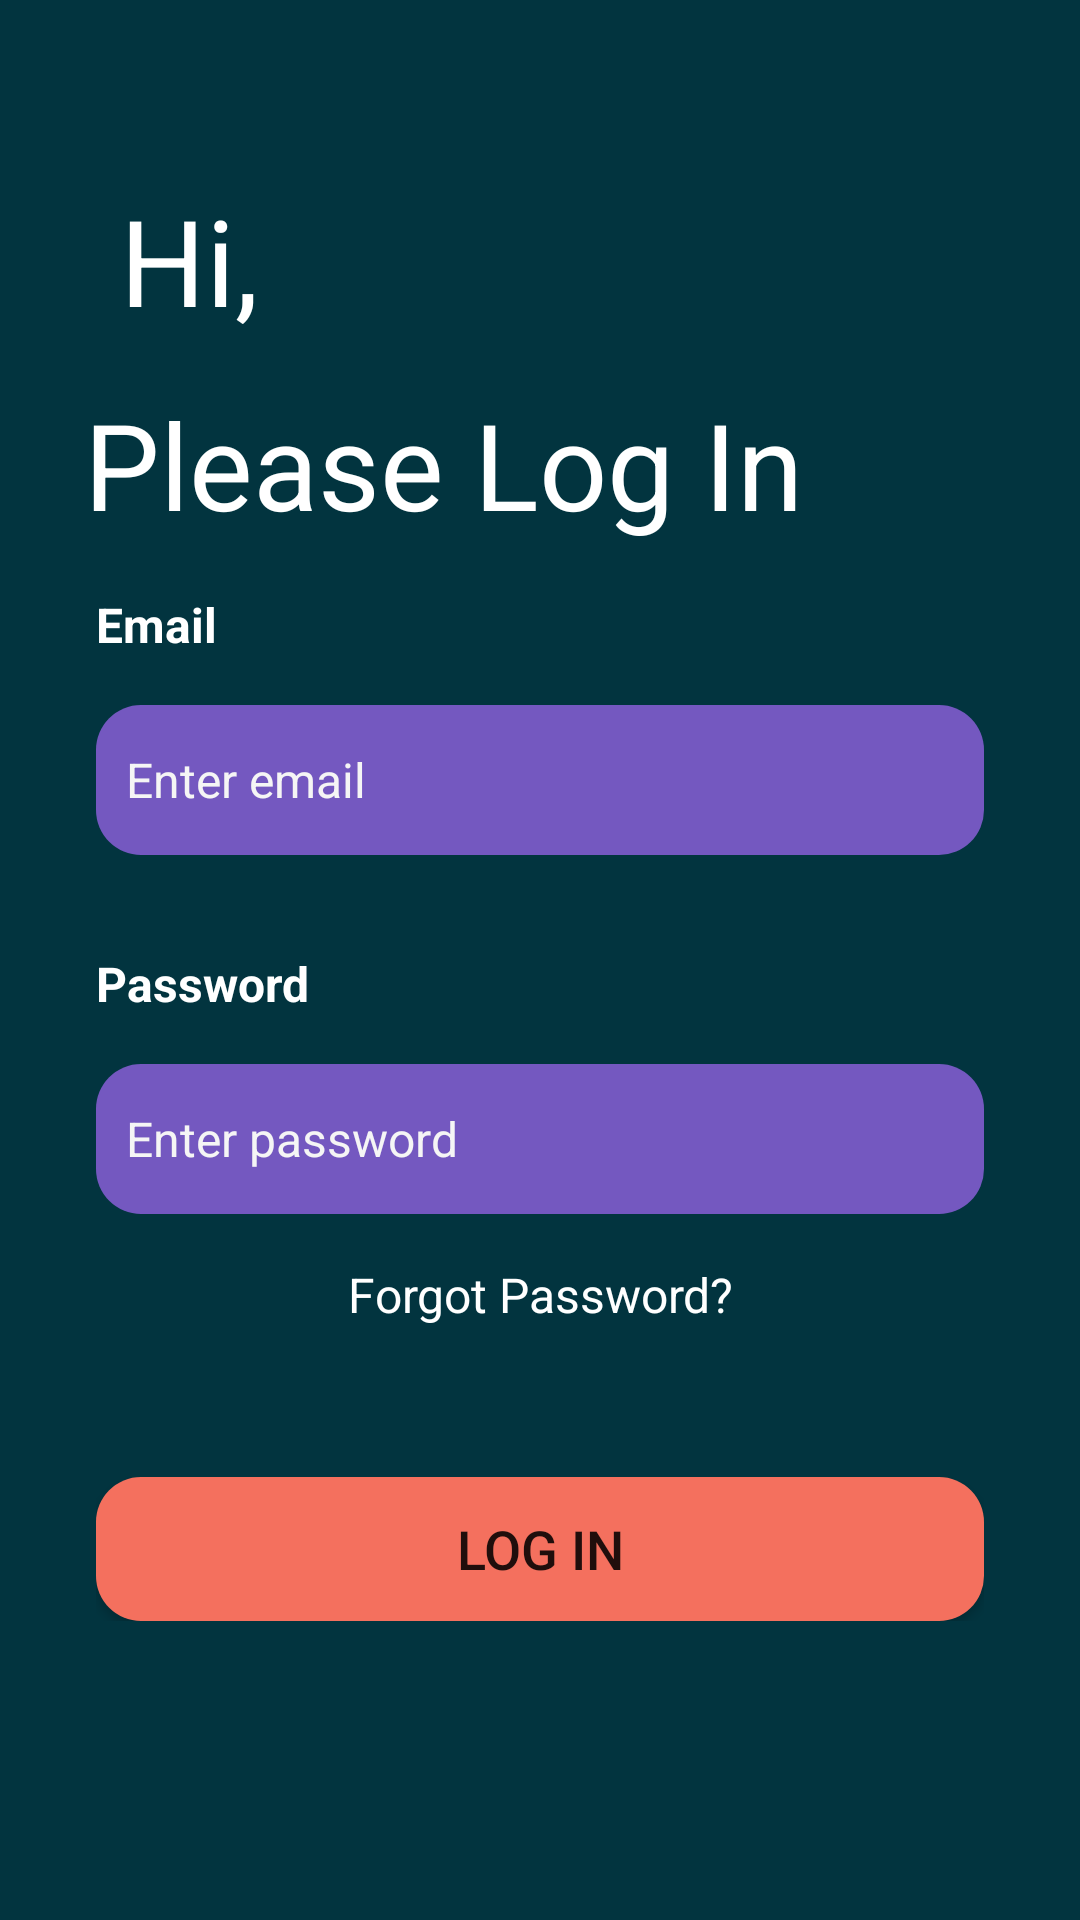

Produce the Android XML layout that renders to this screen, including the resource entries it uses.
<!-- AndroidManifest.xml: application theme Theme.DaringDrinks -->
<!-- res/layout/activity_login.xml -->
<?xml version="1.0" encoding="utf-8"?>
<androidx.constraintlayout.widget.ConstraintLayout xmlns:android="http://schemas.android.com/apk/res/android"
    xmlns:app="http://schemas.android.com/apk/res-auto"
    xmlns:tools="http://schemas.android.com/tools"
    android:layout_width="match_parent"
    android:layout_height="match_parent"
    android:background="#02343F"

    tools:context=".LoginActivity">


    <TextView
        android:id="@+id/textView3"
        android:layout_width="wrap_content"
        android:layout_height="wrap_content"
        android:text="Please Log In"
        android:textColor="#ffffff"
        android:textSize="40sp"
        app:layout_constraintBottom_toBottomOf="parent"
        app:layout_constraintEnd_toEndOf="parent"
        app:layout_constraintHorizontal_bias="0.233"
        app:layout_constraintStart_toStartOf="parent"
        app:layout_constraintTop_toBottomOf="@+id/textView2"
        app:layout_constraintVertical_bias="0.031" />

    <TextView
        android:id="@+id/textView2"
        android:layout_width="wrap_content"
        android:layout_height="wrap_content"
        android:layout_marginStart="40dp"
        android:layout_marginTop="60dp"
        android:text="Hi, "
        android:textColor="#ffffff"
        android:textSize="40sp"
        app:layout_constraintStart_toStartOf="parent"
        app:layout_constraintTop_toTopOf="parent" />

    <ScrollView
        android:layout_width="match_parent"
        android:layout_height="0dp"
        app:layout_constraintBottom_toBottomOf="parent"
        app:layout_constraintEnd_toEndOf="parent"
        app:layout_constraintStart_toStartOf="parent"
        app:layout_constraintTop_toBottomOf="@+id/textView3">

        <LinearLayout
            android:layout_width="match_parent"
            android:layout_height="wrap_content"
            android:orientation="vertical" >

            <LinearLayout
                android:layout_width="match_parent"
                android:layout_height="match_parent"
                android:layout_marginStart="32dp"
                android:layout_marginEnd="32dp"
                android:orientation="vertical">

                <TextView
                    android:id="@+id/textView5"
                    android:layout_width="match_parent"
                    android:layout_height="wrap_content"
                    android:layout_marginTop="16dp"
                    android:text="Email"
                    android:textColor="#ffffff"
                    android:textSize="16sp"
                    android:textStyle="bold" />

                <EditText
                    android:id="@+id/email"
                    android:layout_width="match_parent"
                    android:layout_height="50dp"
                    android:layout_marginTop="16dp"
                    android:layout_marginBottom="16dp"
                    android:background="@drawable/edittext_background"
                    android:ems="10"
                    android:hint="Enter email"
                    android:inputType="textEmailAddress"
                    android:paddingLeft="10sp"
                    android:textColorHint="#f5f5f5"
                    android:textSize="16sp" />
            </LinearLayout>

            <LinearLayout
                android:layout_width="match_parent"
                android:layout_height="match_parent"
                android:layout_marginStart="32dp"
                android:layout_marginEnd="32dp"
                android:orientation="vertical">

                <TextView
                    android:id="@+id/textView4"
                    android:layout_width="match_parent"
                    android:layout_height="wrap_content"
                    android:layout_marginTop="16dp"
                    android:text="Password"
                    android:textColor="#ffffff"
                    android:textSize="16sp"
                    android:textStyle="bold" />

                <EditText
                    android:id="@+id/password"
                    android:layout_width="match_parent"
                    android:layout_height="50dp"
                    android:layout_marginTop="16dp"
                    android:layout_marginBottom="16dp"
                    android:background="@drawable/edittext_background"
                    android:ems="10"
                    android:hint="Enter password"
                    android:inputType="textPassword"
                    android:paddingLeft="10sp"
                    android:textColorHint="#f5f5f5"
                    android:textSize="16sp" />

                <TextView
                    android:id="@+id/textView6"
                    android:layout_width="match_parent"
                    android:layout_height="wrap_content"
                    android:textSize="16sp"
                    android:textColor="#ffffff"
                    android:textAlignment="center"
                    android:text="Forgot Password?" />

                <Button
                    android:id="@+id/logIn"
                    android:layout_width="match_parent"
                    android:background="@drawable/orange_btn_background"
                    android:layout_height="wrap_content"
                    android:layout_marginTop="50dp"
                    android:text="log in"
                    android:textSize="18sp"/>
            </LinearLayout>
        </LinearLayout>
    </ScrollView>

</androidx.constraintlayout.widget.ConstraintLayout>
<!-- resources referenced by this layout -->
<resources>
  <!-- drawable edittext_background (drawable) -->
  <?xml version="1.0" encoding="utf-8"?>
  <selector xmlns:android="http://schemas.android.com/apk/res/android">
      <item>
          <shape android:shape="rectangle">
              <corners android:radius="15dp"/>
                  <solid android:color="#7458c0"/>
          </shape>
      </item>
  
  </selector>
  <!-- drawable orange_btn_background (drawable) -->
  <?xml version="1.0" encoding="utf-8"?>
  <selector xmlns:android="http://schemas.android.com/apk/res/android">
      <item>
          <shape android:shape="rectangle">
              <solid android:color="#f4705e"/>
              <corners android:radius="15dp"/>
          </shape>
      </item>
  
  </selector>
  <style name="Theme.DaringDrinks" parent="Theme.MaterialComponents.DayNight.DarkActionBar">
          
          <item name="colorPrimary">@drawable/orange_btn_background</item>
          <item name="colorPrimaryVariant">@color/purple_700</item>
          <item name="colorOnPrimary">@color/white</item>
          
          <item name="colorSecondary">@color/teal_200</item>
          <item name="colorSecondaryVariant">@color/teal_700</item>
          <item name="colorOnSecondary">@color/black</item>
          
          <item name="android:statusBarColor" tools:targetApi="l">?attr/colorPrimaryVariant</item>
          
      </style>
  <color name="purple_700">#FF3700B3</color>
  <color name="white">#FFFFFFFF</color>
  <color name="teal_200">#FF03DAC5</color>
  <color name="teal_700">#FF018786</color>
  <color name="black">#FF000000</color>
</resources>
